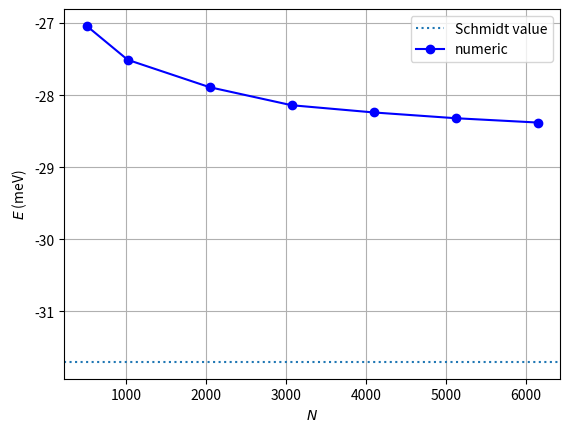

Source code (Python):
import matplotlib.pyplot as plt

eV = 1.602176634e-19 # [J]
meV = 1e-3 * eV

eigenvalues = [-27.04, -27.51, -27.89, -28.14, -28.24, -28.32, -28.38]
N = [1024 / 2, 1024, 1024 * 2, 1024 * 3, 1024 * 4, 1024 * 5, 1024 * 6]
plt.axhline(-31.7, linestyle=':',label='Schmidt value')
plt.plot(N, eigenvalues, 'bo-',label='numeric')
ylabel = plt.ylabel(r'$E$ (meV)')
plt.xlabel(r'$N$')
plt.legend()
plt.grid(True)
plt.savefig('ground_energy_vs_N.png')
plt.show()